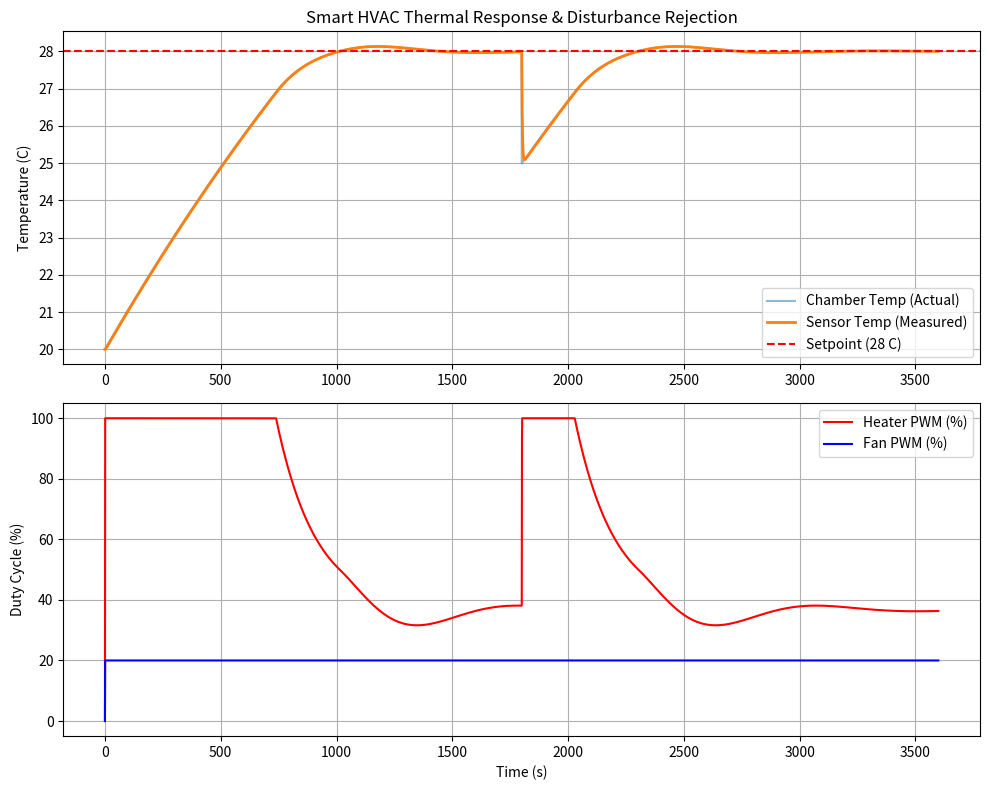

Python code for this plot:
import numpy as np
import matplotlib.pyplot as plt

def simulate_chamber(K_p, K_i, K_d, target_temp=25.0, duration=3600, dt=1.0):
    # Physical constants for 1st Order RC Thermal Model
    C_th = 5000.0   # Thermal capacity of the chamber (Joules/Kelvin)
    R_th = 0.5      # Thermal resistance of XPS walls (Kelvin/Watt)
    T_amb = 20.0    # Ambient lab temperature (C)
    P_heater = 60.0 # Max power of 12V PTC heater (W)
    P_cooling = 30.0 # Max convective cooling from blower fan (W equivalent)
    sensor_lag = 3.0 # Sensor time constant (seconds)

    # Time array
    times = np.arange(0, duration, dt)
    
    # State variables
    T_chamber = np.zeros(len(times))
    T_chamber[0] = T_amb
    T_sensor = np.zeros(len(times))
    T_sensor[0] = T_amb
    
    heater_pwm = np.zeros(len(times))
    fan_pwm = np.zeros(len(times))
    
    # PID Variables
    integral = 0.0
    prev_error = 0.0
    
    for i in range(1, len(times)):
        # 1. Read Sensor (with exponential lag filter)
        T_sensor[i] = T_sensor[i-1] + (dt / sensor_lag) * (T_chamber[i-1] - T_sensor[i-1])
        
        # 2. Split-Range PID Control Logic
        error = target_temp - T_sensor[i]
        integral += error * dt
        
        # Anti-windup
        integral = max(-100, min(100, integral))
        
        derivative = (error - prev_error) / dt
        prev_error = error
        
        pid_output = (K_p * error) + (K_i * integral) + (K_d * derivative)
        
        # Deadband / Split Range
        if pid_output > 5: # Heating needed
            h_pwm = min(100.0, pid_output)
            f_pwm = 20.0 # Baseline draft for anemometer
        elif pid_output < -5: # Cooling needed
            h_pwm = 0.0
            f_pwm = min(100.0, abs(pid_output))
        else: # Deadband
            h_pwm = 0.0
            f_pwm = 20.0
            
        heater_pwm[i] = h_pwm
        fan_pwm[i] = f_pwm
        
        # 3. Thermal Physics Update (1st Order RC)
        Q_in = (h_pwm / 100.0) * P_heater
        Q_out = (T_chamber[i-1] - T_amb) / R_th
        Q_fan = (f_pwm / 100.0) * P_cooling if T_chamber[i-1] > T_amb else 0
        
        dT = (Q_in - Q_out - Q_fan) / C_th * dt
        T_chamber[i] = T_chamber[i-1] + dT
        
        # Introduce a door-open disturbance halfway through
        if i == len(times) // 2:
            T_chamber[i] -= 3.0 # Sudden 3C drop

    return times, T_chamber, T_sensor, heater_pwm, fan_pwm

if __name__ == "__main__":
    # Ziegler-Nichols (Tuned heuristic estimates for a slow thermal plant)
    Kp = 45.0
    Ki = 0.5
    Kd = 10.0
    
    t, T_c, T_s, h_pwm, f_pwm = simulate_chamber(Kp, Ki, Kd, target_temp=28.0)
    
    print(f"--- Thermal Simulation Completed ---")
    print(f"Recommended PID Gains: Kp={Kp}, Ki={Ki}, Kd={Kd}")
    
    # Plotting
    fig, (ax1, ax2) = plt.subplots(2, 1, figsize=(10, 8))
    
    ax1.plot(t, T_c, label='Chamber Temp (Actual)', alpha=0.5)
    ax1.plot(t, T_s, label='Sensor Temp (Measured)', linewidth=2)
    ax1.axhline(y=28.0, color='r', linestyle='--', label='Setpoint (28 C)')
    ax1.set_ylabel('Temperature (C)')
    ax1.set_title('Smart HVAC Thermal Response & Disturbance Rejection')
    ax1.legend()
    ax1.grid(True)
    
    ax2.plot(t, h_pwm, label='Heater PWM (%)', color='red')
    ax2.plot(t, f_pwm, label='Fan PWM (%)', color='blue')
    ax2.set_xlabel('Time (s)')
    ax2.set_ylabel('Duty Cycle (%)')
    ax2.legend()
    ax2.grid(True)
    
    plt.tight_layout()
    plt.savefig('thermal_response.png')
    print("Plot saved as thermal_response.png")
